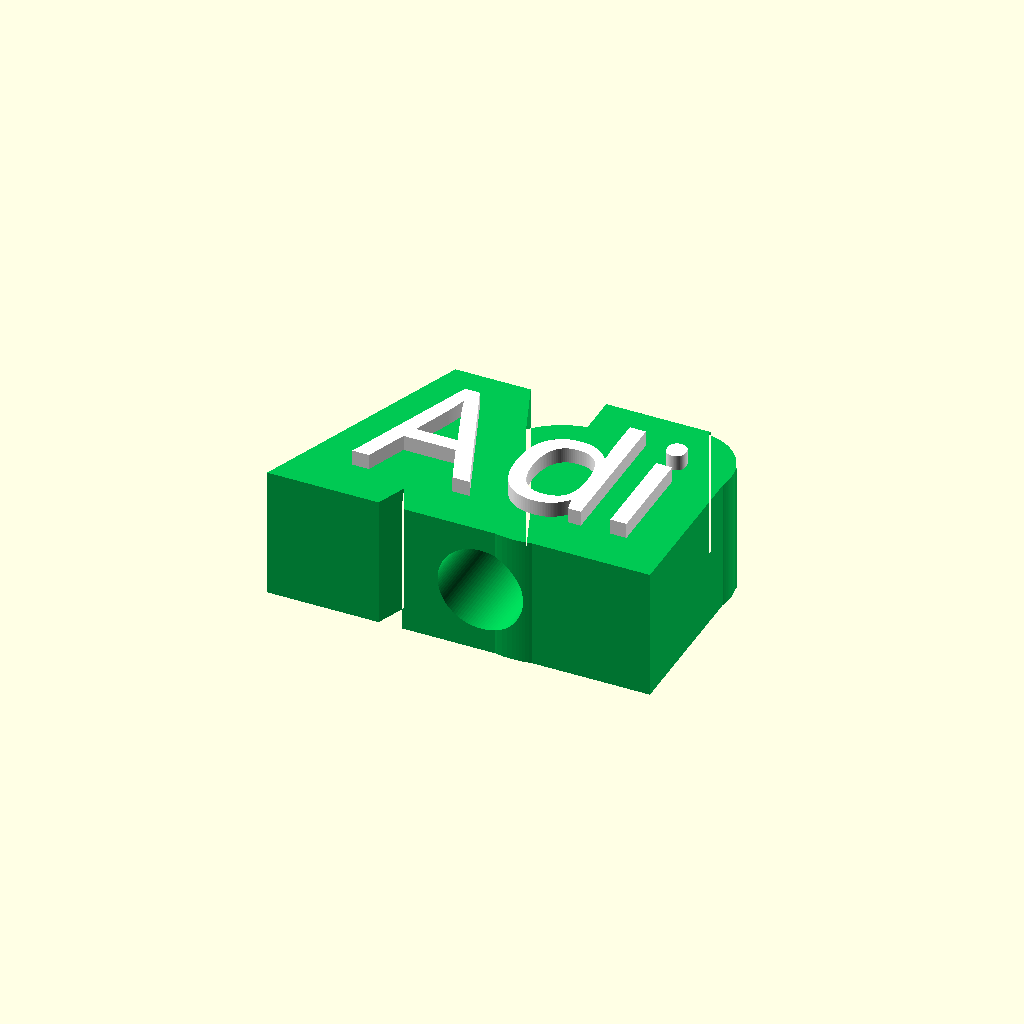
Cell 1: the model at its default parameters.
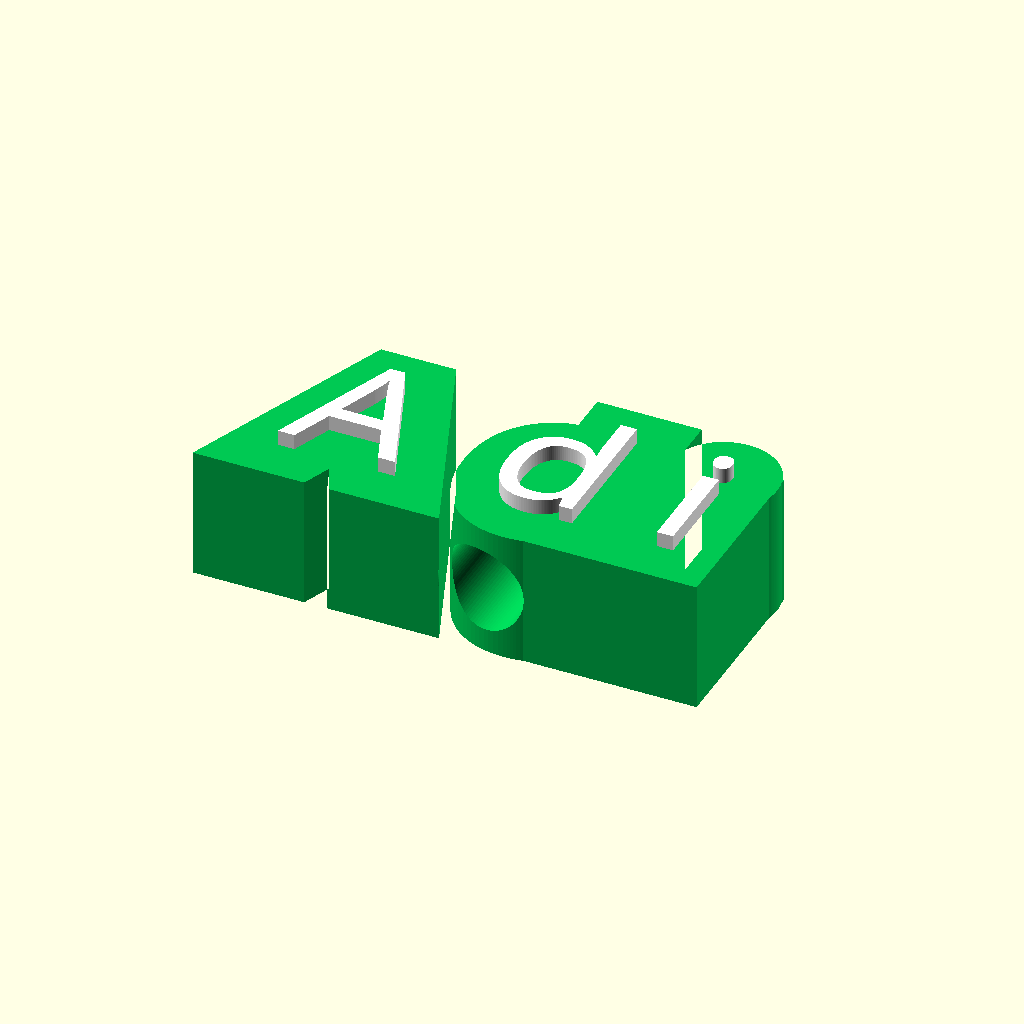
Cell 2 — Width_Scale set to 1.5, the other parameters unchanged.
One fixed orthographic camera (rotation 55°, 0°, 25°; colour scheme Cornfield) for every cell.
Source of the model, topper_horizontal_ligature.scad:
// =========================================================================
//   MULTI-NAME TOPPER (FIX PERFECT CENTER + Calibrated Spacing)
// =========================================================================

grid_cols = 2;
/* [Nama] */
nama_1  = "Adi";
nama_1_icon = "None"; // ["None", "Anchor", "Heart", "Star", "Crown", "Paw", "Music", "Cat", "Moon", "Sun", "Flower", "Diamond", "Butterfly", "Ribbon", "Smile"]

nama_2  = "";
nama_2_icon = "None"; // ["None", "Anchor", "Heart", "Star", "Crown", "Paw", "Music", "Cat", "Moon", "Sun", "Flower", "Diamond", "Butterfly", "Ribbon", "Smile"]

nama_3  = "";
nama_3_icon = "None"; // ["None", "Anchor", "Heart", "Star", "Crown", "Paw", "Music", "Cat", "Moon", "Sun", "Flower", "Diamond", "Butterfly", "Ribbon", "Smile"]

nama_4  = "";
nama_4_icon = "None"; // ["None", "Anchor", "Heart", "Star", "Crown", "Paw", "Music", "Cat", "Moon", "Sun", "Flower", "Diamond", "Butterfly", "Ribbon", "Smile"]

nama_5  = "";
nama_5_icon = "None"; // ["None", "Anchor", "Heart", "Star", "Crown", "Paw", "Music", "Cat", "Moon", "Sun", "Flower", "Diamond", "Butterfly", "Ribbon", "Smile"]

nama_6  = "";
nama_6_icon = "None"; // ["None", "Anchor", "Heart", "Star", "Crown", "Paw", "Music", "Cat", "Moon", "Sun", "Flower", "Diamond", "Butterfly", "Ribbon", "Smile"]

nama_7  = "";
nama_7_icon = "None"; // ["None", "Anchor", "Heart", "Star", "Crown", "Paw", "Music", "Cat", "Moon", "Sun", "Flower", "Diamond", "Butterfly", "Ribbon", "Smile"]

nama_8  = "";
nama_8_icon = "None"; // ["None", "Anchor", "Heart", "Star", "Crown", "Paw", "Music", "Cat", "Moon", "Sun", "Flower", "Diamond", "Butterfly", "Ribbon", "Smile"]

nama_9  = "";
nama_9_icon = "None"; // ["None", "Anchor", "Heart", "Star", "Crown", "Paw", "Music", "Cat", "Moon", "Sun", "Flower", "Diamond", "Butterfly", "Ribbon", "Smile"]

nama_10 = "";
nama_10_icon = "None"; // ["None", "Anchor", "Heart", "Star", "Crown", "Paw", "Music", "Cat", "Moon", "Sun", "Flower", "Diamond", "Butterfly", "Ribbon", "Smile"]

/* [Warna] */ 
base_color_name = "Peak Green"; // [Yellow, White, Sky Blue, Red, Peak Green, Orange, Grape Purple, Black, Beige, Barbie Pink] 
letters_color_name = "White"; // [Yellow, White, Sky Blue, Red, Peak Green, Orange, Grape Purple, Black, Beige, Barbie Pink]

/* [Settings] */
font_name        = "Bagel Fat One"; // font [Bagel Fat One, Chewy, Courgette, Dancing Script, Lemon, Lobster, Pacifico, Playfair, Lily Script One, Sacramento, Bubblegum Sans, DynaPuff, Alkatra, Archivo, Sour Gummy, Shrikhand]
letter_height    = 12;
letter_thickness = 1.4;
base_height      = 12;
outline_margin   = 4;

hole_orientation = "TOPBOTTOM"; // ["TOPBOTTOM", "FRONTBACK"]
hole_diameter    = 7.8;
hole_length      = 200;

hole_y = 4;
hole_z = base_height / 2;

// Width scale for individual character layout (used when ligature is detected)
Width_Scale       = 1.0;   // [0.8:0.02:1.5]
// Extra space between characters for ligatures ff / fi / fl
Ligature_Extra    = 1.5;   // [0:0.1:5]

/* [Font Spacing Calibration] */
// Metode perhitungan jarak (0 = Metode Asli, 1 = Metode Rata-rata/Average)
Spacing_Method    = 0; // [0: Asli, 1: Rata-Rata]

// Jenis tabel lebar huruf (0 = Kalibrasi v6 Teroptimasi, 1 = Kustom 0.70)
Table_Type        = 0; // [0: Kalibrasi v6, 1: Kustom 0.70]

/* [Layout Grid] */
bed_x = 235;
bed_y = 235;


gap_x = 10;
gap_y = 10;

slot_w = 70;
slot_h = 25;

/* ===============================
   COLOR
   =============================== */
function getColor(name) =
    name == "Yellow"       ? "#FFD700" :
    name == "White"        ? "#FFFFFF" :
    name == "Sky Blue"     ? "#87CEEB" :
    name == "Red"          ? "#FF0000" :
    name == "Peak Green"   ? "#00C853" :
    name == "Orange"       ? "#FF6A00" :
    name == "Grape Purple" ? "#6A0DAD" :
    name == "Black"        ? "#000000" :
    name == "Beige"        ? "#D9B99b" :
    name == "Barbie Pink"  ? "#FF69B4" :
    "#FFFFFF";

base_color    = getColor(base_color_name);
letters_color = getColor(letters_color_name);
$fn = 100;

// Alias to match keychain calibration variable names
Font_Size = letter_height;

// ─────────────────────────────────────────────
// LOOKUP TABLE FOR CHARACTER WIDTHS
// ─────────────────────────────────────────────
function char_w_raw(c, type) =
    type == 0 ? (
        // Kalibrasi v6 Teroptimasi (Fiks Pilihan User)
        c=="A" ? 0.99 : c=="B" ? 0.80 : c=="C" ? 0.84 :
        c=="D" ? 0.84 : c=="E" ? 0.86 : c=="F" ? 0.76 :
        c=="G" ? 0.96 : c=="H" ? 0.93 : c=="I" ? 0.4  :
        c=="J" ? 0.76 : c=="K" ? 0.92 : c=="L" ? 0.85 :
        c=="M" ? 1.20 : c=="N" ? 0.98 : c=="O" ? 0.90 :
        c=="P" ? 0.88 : c=="Q" ? 0.90 : c=="R" ? 0.92 :
        c=="S" ? 0.90 : c=="T" ? 0.74 : c=="U" ? 0.86 :
        c=="V" ? 0.84 : c=="W" ? 1.14 : c=="X" ? 0.80 :
        c=="Y" ? 0.78 : c=="Z" ? 0.85 :
        c=="a" ? 0.85 : c=="b" ? 0.80 : c=="c" ? 0.76 :
        c=="d" ? 0.84 : c=="e" ? 0.78 : c=="f" ? 0.60 :
        c=="g" ? 0.78 : c=="h" ? 0.80 : c=="i" ? 0.42 :
        c=="j" ? 0.46 : c=="k" ? 0.85 : c=="l" ? 0.42 :
        c=="m" ? 1.19 : c=="n" ? 0.80 : c=="o" ? 0.80 :
        c=="p" ? 0.78 : c=="q" ? 0.86 : c=="r" ? 0.72 :
        c=="s" ? 0.78 : c=="t" ? 0.72 : c=="u" ? 0.84 :
        c=="v" ? 0.76 : c=="w" ? 1.14 : c=="x" ? 0.74 :
        c=="y" ? 0.86 : c=="z" ? 0.80 : 
        c=="." ? 0.10 : ord(c)==194 ? 0.18 : ord(c)==176 ? 0.18 :
        c==" " ? 0.50 : 0.76
    ) : (
        // Kustom 0.70
        c=="A" ? 0.96 : c=="B" ? 0.80 : c=="C" ? 0.84 :
        c=="D" ? 0.84 : c=="E" ? 0.76 : c=="F" ? 0.76 :
        c=="G" ? 0.86 : c=="H" ? 0.86 : c=="I" ? 0.4  :
        c=="J" ? 0.56 : c=="K" ? 0.82 : c=="L" ? 0.74 :
        c=="M" ? 1.00 : c=="N" ? 0.98 : c=="O" ? 0.90 :
        c=="P" ? 0.78 : c=="Q" ? 0.90 : c=="R" ? 0.92 :
        c=="S" ? 0.76 : c=="T" ? 0.74 : c=="U" ? 0.86 :
        c=="V" ? 0.84 : c=="W" ? 1.04 : c=="X" ? 0.80 :
        c=="Y" ? 0.78 : c=="Z" ? 0.78 :
        c=="a" ? 0.78 : c=="b" ? 0.70 : c=="c" ? 0.70 :
        c=="d" ? 0.70 : c=="e" ? 0.70 : c=="f" ? 0.54 :
        c=="g" ? 0.70 : c=="h" ? 0.70 : c=="i" ? 0.36 :
        c=="j" ? 0.70 : c=="k" ? 0.70 : c=="l" ? 0.70 :
        c=="m" ? 0.70 : c=="n" ? 0.70 : c=="o" ? 0.70 :
        c=="p" ? 0.70 : c=="q" ? 0.70 : c=="r" ? 0.70 :
        c=="s" ? 0.70 : c=="t" ? 0.70 : c=="u" ? 0.70 :
        c=="v" ? 0.70 : c=="w" ? 0.70 : c=="x" ? 0.70 :
        c=="y" ? 0.70 : c=="z" ? 0.70 :
        c==" " ? 0.50 : 0.76
    );

function char_w(c) = char_w_raw(c, Table_Type);

// ─────────────────────────────────────────────
// DETEKSI & LOGIC LIGATURE
// ─────────────────────────────────────────────

function is_ligature(prev, cur) =
    prev == "f" && (cur == "f" || cur == "i" || cur == "l");

function cx(word, idx) =
    idx == 0 ? 0 :
    cx(word, idx-1)
    + (
        Spacing_Method == 0 ? 
        char_w(word[idx-1]) * Font_Size * Width_Scale : 
        ((char_w(word[idx-1]) + char_w(word[idx])) / 2) * Font_Size * Width_Scale
    )
    + (is_ligature(word[idx-1], word[idx]) ? Ligature_Extra : 0);

// ─────────────────────────────────────────────
// VECTOR 2D ICONS (100% CGAL Safe untuk MakerWorld)
// ─────────────────────────────────────────────
module icon_anchor(h = 10) {
    s = h / 12;
    scale([s, s]) {
        translate([0, 1]) {
            difference() {
                translate([0, 9.5]) circle(r = 2.2, $fn=24);
                translate([0, 9.5]) circle(r = 1.0, $fn=24);
            }
            translate([-0.8, 1]) square([1.6, 7.5]);
            translate([-3, 6]) square([6, 1.3]);
            difference() {
                translate([0, 3.5]) circle(r = 4.5, $fn=24);
                translate([0, 3.5]) circle(r = 2.9, $fn=24);
                translate([-6, 3.5]) square([12, 6]);
            }
            hull() {
                translate([-4.5, 3.5]) circle(r = 0.8, $fn=16);
                translate([-5.5, 5.2]) circle(r = 0.3, $fn=16);
                translate([-3.2, 3.5]) circle(r = 0.8, $fn=16);
            }
            hull() {
                translate([4.5, 3.5]) circle(r = 0.8, $fn=16);
                translate([5.5, 5.2]) circle(r = 0.3, $fn=16);
                translate([3.2, 3.5]) circle(r = 0.8, $fn=16);
            }
        }
    }
}

module icon_heart(h = 10) {
    s = h / 9.5;
    scale([s, s]) {
        translate([0, 0.5]) {
            hull() {
                translate([-2.5, 6.5]) circle(r = 2.5, $fn=24);
                translate([0, 1.2]) circle(r = 0.6, $fn=16);
            }
            hull() {
                translate([2.5, 6.5]) circle(r = 2.5, $fn=24);
                translate([0, 1.2]) circle(r = 0.6, $fn=16);
            }
        }
    }
}

module icon_star(h = 10) {
    r_out = h / 2;
    r_in  = r_out * 0.42;
    translate([0, r_out]) {
        for (i = [0:4]) {
            hull() {
                circle(r = r_in, $fn=16);
                rotate([0, 0, i * 72 + 90]) translate([r_out, 0]) circle(r = 0.5, $fn=12);
            }
        }
    }
}

module icon_crown(h = 10) {
    s = h / 10;
    scale([s, s]) {
        translate([0, 0.5]) {
            hull() {
                translate([-4.5, 0]) square([9, 1.5]);
                translate([0, 7.5]) circle(r = 0.8, $fn=16);
            }
            hull() {
                translate([-4.5, 0]) square([9, 1.5]);
                translate([-4.2, 6.5]) circle(r = 0.8, $fn=16);
            }
            hull() {
                translate([-4.5, 0]) square([9, 1.5]);
                translate([4.2, 6.5]) circle(r = 0.8, $fn=16);
            }
        }
    }
}

module icon_paw(h = 10) {
    s = h / 12;
    scale([s, s]) {
        translate([0, 1]) {
            hull() {
                translate([0, 3.5]) circle(r = 2.8, $fn=24);
                translate([-2, 2]) circle(r = 1.6, $fn=20);
                translate([2, 2]) circle(r = 1.6, $fn=20);
            }
            translate([-3.3, 7.5]) circle(r = 1.0, $fn=16);
            translate([-1.3, 9.2]) circle(r = 1.1, $fn=16);
            translate([1.3, 9.2]) circle(r = 1.1, $fn=16);
            translate([3.3, 7.5]) circle(r = 1.0, $fn=16);
        }
    }
}

module icon_music(h = 10) {
    s = h / 12;
    scale([s, s]) {
        translate([0, 1]) {
            rotate([0, 0, -20]) translate([-2.5, 2]) scale([1.3, 0.9]) circle(r = 1.6, $fn=20);
            rotate([0, 0, -20]) translate([1.8, 4]) scale([1.3, 0.9]) circle(r = 1.6, $fn=20);
            translate([-1.5, 2]) square([1.0, 7.5]);
            translate([2.8, 4]) square([1.0, 7.5]);
            hull() {
                translate([-1.5, 8.5]) square([5.3, 1.2]);
                translate([-1.5, 7.5]) square([5.3, 0.5]);
            }
        }
    }
}

module icon_cat(h = 10) {
    s = h / 12;
    scale([s, s]) {
        translate([0, 1]) {
            translate([0, 4.5]) circle(r = 3.8, $fn=24);
            hull() {
                translate([-3.2, 6]) circle(r = 1.0, $fn=16);
                translate([-3.5, 9.2]) circle(r = 0.3, $fn=12);
                translate([-1.2, 7.2]) circle(r = 0.8, $fn=16);
            }
            hull() {
                translate([3.2, 6]) circle(r = 1.0, $fn=16);
                translate([3.5, 9.2]) circle(r = 0.3, $fn=12);
                translate([1.2, 7.2]) circle(r = 0.8, $fn=16);
            }
        }
    }
}

module icon_moon(h = 10) {
    s = h / 12;
    scale([s, s]) {
        translate([0, 1]) {
            difference() {
                translate([0, 5]) circle(r = 4.5, $fn=32);
                translate([2.2, 5.5]) circle(r = 4.0, $fn=32);
            }
        }
    }
}

module icon_sun(h = 10) {
    s = h / 12;
    scale([s, s]) {
        translate([0, 6]) {
            circle(r = 2.5, $fn=24);
            for (a = [0:45:315]) {
                rotate([0, 0, a])
                    hull() {
                        translate([3.2, 0]) circle(r = 0.5, $fn=12);
                        translate([4.6, 0]) circle(r = 0.2, $fn=8);
                    }
            }
        }
    }
}

module icon_flower(h = 10) {
    s = h / 12;
    scale([s, s]) {
        translate([0, 6]) {
            circle(r = 1.5, $fn=20);
            for (a = [0:72:288]) {
                rotate([0, 0, a])
                    translate([2.5, 0]) circle(r = 1.6, $fn=20);
            }
        }
    }
}

module icon_diamond(h = 10) {
    s = h / 12;
    scale([s, s]) {
        translate([0, 1]) {
            hull() {
                translate([-4, 6]) square([8, 2]);
                translate([0, 0.5]) circle(r = 0.5, $fn=16);
            }
            hull() {
                translate([-4, 6]) square([8, 2]);
                translate([-2.5, 9.5]) square([5, 0.5]);
            }
        }
    }
}

module icon_butterfly(h = 10) {
    s = h / 12;
    scale([s, s]) {
        translate([0, 1]) {
            hull() {
                translate([0, 7]) circle(r = 0.8, $fn=16);
                translate([0, 2]) circle(r = 0.5, $fn=16);
            }
            hull() {
                translate([-2.8, 6.8]) circle(r = 2.2, $fn=20);
                translate([0, 5]) circle(r = 0.8, $fn=16);
            }
            hull() {
                translate([2.8, 6.8]) circle(r = 2.2, $fn=20);
                translate([0, 5]) circle(r = 0.8, $fn=16);
            }
            hull() {
                translate([-2.2, 3.2]) circle(r = 1.6, $fn=20);
                translate([0, 4]) circle(r = 0.6, $fn=16);
            }
            hull() {
                translate([2.2, 3.2]) circle(r = 1.6, $fn=20);
                translate([0, 4]) circle(r = 0.6, $fn=16);
            }
        }
    }
}

module icon_ribbon(h = 10) {
    s = h / 12;
    scale([s, s]) {
        translate([0, 1]) {
            translate([0, 5.5]) circle(r = 1.2, $fn=20);
            hull() {
                translate([0, 5.5]) circle(r = 0.8, $fn=16);
                translate([-3.8, 6.8]) circle(r = 1.8, $fn=20);
                translate([-3.8, 4.2]) circle(r = 1.6, $fn=20);
            }
            hull() {
                translate([0, 5.5]) circle(r = 0.8, $fn=16);
                translate([3.8, 6.8]) circle(r = 1.8, $fn=20);
                translate([3.8, 4.2]) circle(r = 1.6, $fn=20);
            }
            hull() {
                translate([0, 5]) circle(r = 0.6, $fn=12);
                translate([-2.8, 1.2]) circle(r = 0.6, $fn=12);
            }
            hull() {
                translate([0, 5]) circle(r = 0.6, $fn=12);
                translate([2.8, 1.2]) circle(r = 0.6, $fn=12);
            }
        }
    }
}

module icon_smile(h = 10) {
    s = h / 12;
    scale([s, s]) {
        translate([0, 1]) {
            difference() {
                translate([0, 5]) circle(r = 4.5, $fn=32);
                translate([0, 5]) circle(r = 3.2, $fn=32);
            }
            translate([-1.8, 6.2]) circle(r = 0.7, $fn=16);
            translate([1.8, 6.2]) circle(r = 0.7, $fn=16);
            difference() {
                translate([0, 4.8]) circle(r = 2.2, $fn=24);
                translate([0, 4.8]) circle(r = 1.4, $fn=24);
                translate([-3, 4.8]) square([6, 3]);
            }
        }
    }
}

module draw_icon(name, size = 10) {
    if (name == "Anchor") {
        translate([size * 0.4, 0, 0]) icon_anchor(size);
    } else if (name == "Heart") {
        translate([size * 0.44, 0, 0]) icon_heart(size);
    } else if (name == "Star") {
        translate([size * 0.4, 0, 0]) icon_star(size);
    } else if (name == "Crown") {
        translate([size * 0.4, 0, 0]) icon_crown(size);
    } else if (name == "Paw") {
        translate([size * 0.4, 0, 0]) icon_paw(size);
    } else if (name == "Music") {
        translate([size * 0.4, 0, 0]) icon_music(size);
    } else if (name == "Cat") {
        translate([size * 0.4, 0, 0]) icon_cat(size);
    } else if (name == "Moon") {
        translate([size * 0.4, 0, 0]) icon_moon(size);
    } else if (name == "Sun") {
        translate([size * 0.4, 0, 0]) icon_sun(size);
    } else if (name == "Flower") {
        translate([size * 0.4, 0, 0]) icon_flower(size);
    } else if (name == "Diamond") {
        translate([size * 0.4, 0, 0]) icon_diamond(size);
    } else if (name == "Butterfly") {
        translate([size * 0.4, 0, 0]) icon_butterfly(size);
    } else if (name == "Ribbon") {
        translate([size * 0.4, 0, 0]) icon_ribbon(size);
    } else if (name == "Smile") {
        translate([size * 0.4, 0, 0]) icon_smile(size);
    }
}

// ─────────────────────────────────────────────
// EMOJI CLEANER & AUTO DETECT
// ─────────────────────────────────────────────
function is_printable_ascii(c) = (ord(c) >= 32 && ord(c) <= 126) || ord(c) == 194 || ord(c) == 176 || ord(c) == 177;

function str_join(arr, idx=0) = 
    idx >= len(arr) ? "" :
    str(arr[idx], str_join(arr, idx+1));

function clean_text(str_val) = 
    len(str_val) == 0 ? "" :
    str_join([for (i = [0:len(str_val)-1]) if (is_printable_ascii(str_val[i])) str_val[i]]);

function has_emoji_or_symbol(str_val) =
    len(str_val) == 0 ? false :
    len([for (i = [0:len(str_val)-1]) if (!is_printable_ascii(str_val[i])) 1]) > 0;

function resolve_icon(word, select_icon) =
    select_icon != "None" ? select_icon :
    has_emoji_or_symbol(word) ? "Anchor" :
    "None";

function get_raw_word_width(word) =
    let(cleaned = clean_text(word))
    len(cleaned) == 0 ? 0 :
    cx(cleaned, len(cleaned)-1) + char_w(cleaned[len(cleaned)-1]) * Font_Size * Width_Scale;

module render_chars(word) {
    cleaned = clean_text(word);
    for (i = [0 : len(cleaned) - 1]) {
        translate([cx(cleaned, i), 0, 0])
            text(cleaned[i], size = Font_Size, font = font_name, valign = "baseline");
    }
}

module render_text_and_icon(text_string, icon_name = "None") {
    effective_icon = resolve_icon(text_string, icon_name);
    cleaned = clean_text(text_string);
    raw_w   = get_raw_word_width(text_string);
    icon_w  = (effective_icon != "None") ? letter_height * 0.9 : 0;
    total_w = raw_w + (icon_w > 0 ? icon_w + 2 : 0);

    translate([-total_w / 2, 0, 0]) {
        if (cleaned != "") {
            render_chars(cleaned);
        }
        if (effective_icon != "None") {
            translate([raw_w, 0, 0])
                draw_icon(effective_icon, size = letter_height * 0.9);
        }
    }
}

/* ===============================
   MODULES (CENTER FIX)
   =============================== */
module base_with_tunnel(text_string, icon_name = "None") {
    difference() {
        linear_extrude(height = base_height)
            offset(delta = outline_margin)
                render_text_and_icon(text_string, icon_name);

        // HOLE SELALU DI TENGAH REAL
        if (hole_orientation == "TOPBOTTOM") {
            translate([ 0, 0, hole_z ])
                rotate([ 90, 0, 0 ])
                    cylinder(d = hole_diameter, h = hole_length, center = true);
        }
        else if (hole_orientation == "FRONTBACK") {
            translate([ 0, hole_y, hole_z ])
                rotate([ 0, 90, 0 ])
                    cylinder(d = hole_diameter, h = hole_length, center = true);
        }
    }
}

module raised_letters(text_string, icon_name = "None") {
    translate([ 0, 0, base_height ])
        linear_extrude(height = letter_thickness)
            render_text_and_icon(text_string, icon_name);
}

module name_topper(text_string, icon_name = "None") {
    color(base_color)    base_with_tunnel(text_string, icon_name);
    color(letters_color) raised_letters(text_string, icon_name);
}

/* ===============================
   GENERATE GRID
   =============================== */
nama_all = [
    nama_1, nama_2, nama_3, nama_4, nama_5,
    nama_6, nama_7, nama_8, nama_9, nama_10
];

icon_all = [
    nama_1_icon, nama_2_icon, nama_3_icon, nama_4_icon, nama_5_icon,
    nama_6_icon, nama_7_icon, nama_8_icon, nama_9_icon, nama_10_icon
];

active_indices = [for (i = [0:9]) if (nama_all[i] != "") i];
total          = len(active_indices);

grid_rows = ceil(total / grid_cols);

total_w = grid_cols * slot_w + (grid_cols - 1) * gap_x;
total_h = grid_rows * slot_h + (grid_rows - 1) * gap_y;

start_x = (bed_x - total_w) / 2;
start_y = (bed_y - total_h) / 2;

/* ===============================
   LOOP RENDER
   =============================== */
if (total > 0) {
    for (idx = [0 : total - 1]) {
        i   = active_indices[idx];
        col = idx % grid_cols;
        row = floor(idx / grid_cols);

        x = start_x + col * (slot_w + gap_x) + slot_w / 2;
        y = start_y + (grid_rows - 1 - row) * (slot_h + gap_y);

        translate([ x, y, 0 ])
            name_topper(nama_all[i], icon_all[i]);
    }
}
Parameter table extracted from the source (name, type, default, range or options):
grid_cols: number, default 2
nama_1: string, default "Adi"
nama_1_icon: string, default "None", options "None", "Anchor", "Heart", "Star", "Crown", "Paw", "Music", "Cat", "Moon", "Sun", "Flower", "Diamond", "Butterfly", "Ribbon", "Smile"
nama_2: string, default ""
nama_2_icon: string, default "None", options "None", "Anchor", "Heart", "Star", "Crown", "Paw", "Music", "Cat", "Moon", "Sun", "Flower", "Diamond", "Butterfly", "Ribbon", "Smile"
nama_3: string, default ""
nama_3_icon: string, default "None", options "None", "Anchor", "Heart", "Star", "Crown", "Paw", "Music", "Cat", "Moon", "Sun", "Flower", "Diamond", "Butterfly", "Ribbon", "Smile"
nama_4: string, default ""
nama_4_icon: string, default "None", options "None", "Anchor", "Heart", "Star", "Crown", "Paw", "Music", "Cat", "Moon", "Sun", "Flower", "Diamond", "Butterfly", "Ribbon", "Smile"
nama_5: string, default ""
nama_5_icon: string, default "None", options "None", "Anchor", "Heart", "Star", "Crown", "Paw", "Music", "Cat", "Moon", "Sun", "Flower", "Diamond", "Butterfly", "Ribbon", "Smile"
nama_6: string, default ""
nama_6_icon: string, default "None", options "None", "Anchor", "Heart", "Star", "Crown", "Paw", "Music", "Cat", "Moon", "Sun", "Flower", "Diamond", "Butterfly", "Ribbon", "Smile"
nama_7: string, default ""
nama_7_icon: string, default "None", options "None", "Anchor", "Heart", "Star", "Crown", "Paw", "Music", "Cat", "Moon", "Sun", "Flower", "Diamond", "Butterfly", "Ribbon", "Smile"
nama_8: string, default ""
nama_8_icon: string, default "None", options "None", "Anchor", "Heart", "Star", "Crown", "Paw", "Music", "Cat", "Moon", "Sun", "Flower", "Diamond", "Butterfly", "Ribbon", "Smile"
nama_9: string, default ""
nama_9_icon: string, default "None", options "None", "Anchor", "Heart", "Star", "Crown", "Paw", "Music", "Cat", "Moon", "Sun", "Flower", "Diamond", "Butterfly", "Ribbon", "Smile"
nama_10: string, default ""
nama_10_icon: string, default "None", options "None", "Anchor", "Heart", "Star", "Crown", "Paw", "Music", "Cat", "Moon", "Sun", "Flower", "Diamond", "Butterfly", "Ribbon", "Smile"
base_color_name: string, default "Peak Green", options "Yellow", "White", "Sky Blue", "Red", "Peak Green", "Orange", "Grape Purple", "Black", "Beige", "Barbie Pink"
letters_color_name: string, default "White", options "Yellow", "White", "Sky Blue", "Red", "Peak Green", "Orange", "Grape Purple", "Black", "Beige", "Barbie Pink"
font_name: string, default "Bagel Fat One", options "Bagel Fat One", "Chewy", "Courgette", "Dancing Script", "Lemon", "Lobster", "Pacifico", "Playfair", "Lily Script One", "Sacramento", "Bubblegum Sans", "DynaPuff", "Alkatra", "Archivo", "Sour Gummy", "Shrikhand"
letter_height: number, default 12
letter_thickness: number, default 1.4
base_height: number, default 12
outline_margin: number, default 4
hole_orientation: string, default "TOPBOTTOM", options "TOPBOTTOM", "FRONTBACK"
hole_diameter: number, default 7.8
hole_length: number, default 200
hole_y: number, default 4
Width_Scale: number, default 1, range 0.8 to 1.5, step 0.02
Ligature_Extra: number, default 1.5, range 0 to 5, step 0.1
Spacing_Method: number, default 0, options 0, 1
Table_Type: number, default 0, options 0, 1
bed_x: number, default 235
bed_y: number, default 235
gap_x: number, default 10
gap_y: number, default 10
slot_w: number, default 70
slot_h: number, default 25
